Run: headless pygame with SDL's dummy video driver; simulated clock (each Clock.tick advances the game by its frame time, no real sleeping); random seed 0; keys injected as events and as key.get_pressed() state; no mouse input.
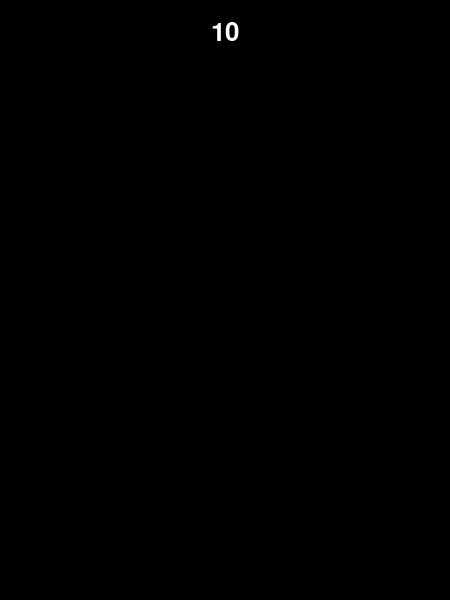
Frame 1 of 4 · flips 1–60 · no input
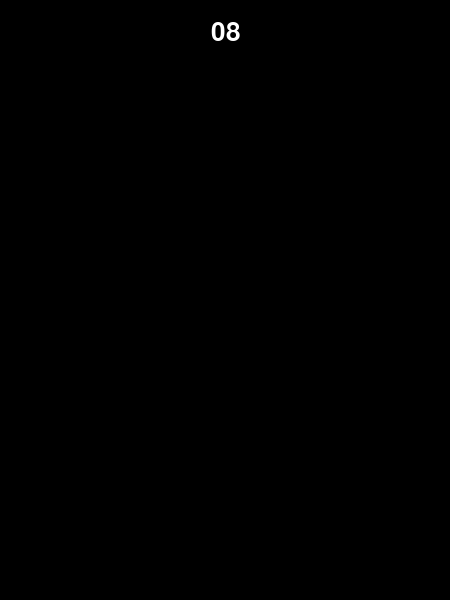
Frame 2 of 4 · flips 61–180 · tapped SPACE, RETURN · held RIGHT (→), D
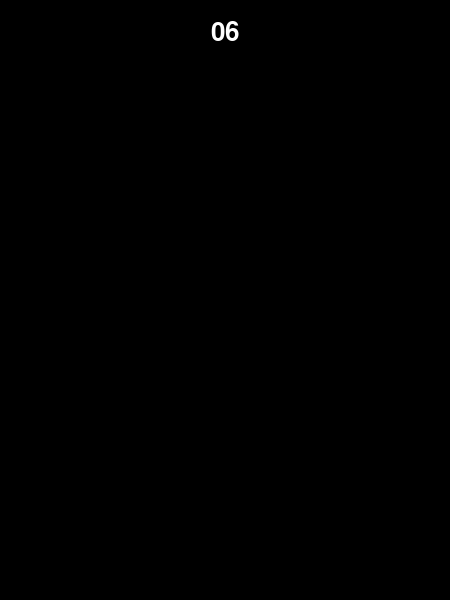
Frame 3 of 4 · flips 181–300 · held DOWN (↓), S
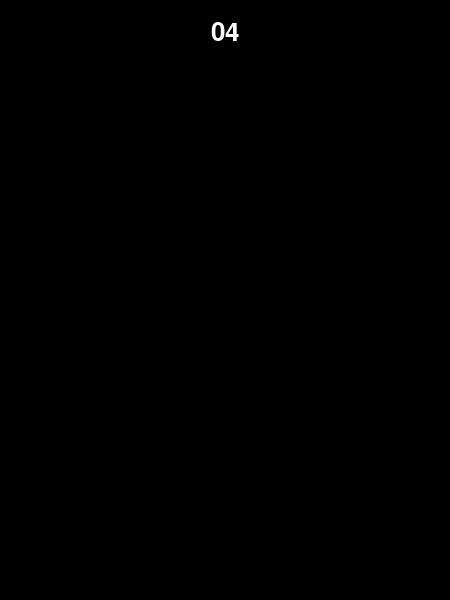
Frame 4 of 4 · flips 301–420 · held LEFT (←), A, UP (↑), W

The pygame program that drew these frames:

import os
import pygame
from pygame.sprite import Sprite, Group


class Text(Sprite):
    def __init__(self, text, font, color, position, anchor="topleft"):
        Sprite.__init__(self)
        self._text = text
        self._font = font
        self._color = color
        self._anchor = anchor
        self._position = position
        self.render()

    def render(self):
        self.image = self._font.render(self._text, 1, self._color)
        self.rect = self.image.get_rect(**{self._anchor: self._position})

    def set_text(self, text):
        self._text = text
        self.render()


class Timer:
    def __init__(self, start, interval, callback):
        self.tick = start
        self.interval = interval
        self.callback = callback

    def update(self, ticks):
        while ticks > self.tick:
            self.tick += self.interval
            self.callback(self)


class CountDownTimer:
    def __init__(self, count, callback, interval=1000):
        self.count = count
        self.callback = callback
        self.timer = Timer(pygame.time.get_ticks(), interval, self.countdown)

    def countdown(self, timer):
        self.count -= 1
        self.callback(self)

    def update(self, ticks):
        if self.count >= 0:
            self.timer.update(ticks)


class DisplayCountDown:
    def __init__(self, count, font, color, position, anchor="topleft", interval=1000):
        self.countdown = CountDownTimer(count, self.update_text, interval)
        self.display = "{:02d}"
        self.text = Text(self.display.format(self.countdown.count), font, color, position, anchor)

    def update_text(self, countdown):
        if countdown.count >= 0:
            self.text.set_text(self.display.format(countdown.count))
        else:
            self.text.kill()

    def update(self, ticks):
        self.countdown.update(ticks)


def main():
    pygame.init()
    # center pygame screen
    os.environ['SDL_VIDEO_CENTERED'] = '1'
    # Basic pygame setup
    pygame.display.set_caption("CountDown Timer Example")
    surface = pygame.display.set_mode((450, 600))
    clock = pygame.time.Clock()
    rect = surface.get_rect()
    delta = 0
    fps = 60

    # Setup variables
    timer_font = pygame.font.Font(None, 38)
    position = rect.centerx, 20

    # Game Variables
    timer = DisplayCountDown(11, timer_font, pygame.Color("white"), position, "midtop")
    timer_group = Group(timer.text)

    # Main loop
    running = True
    while running:
        # Event loop
        for event in pygame.event.get():
            if event.type == pygame.QUIT:
                running = False

        # Update
        ticks = pygame.time.get_ticks()
        timer.update(ticks)

        # Draw
        surface.fill(pygame.Color("black"))
        timer_group.draw(surface)

        # Render to screen
        pygame.display.flip()

        # Sleep, Idle, and Delta
        delta = clock.tick(fps)


main()
